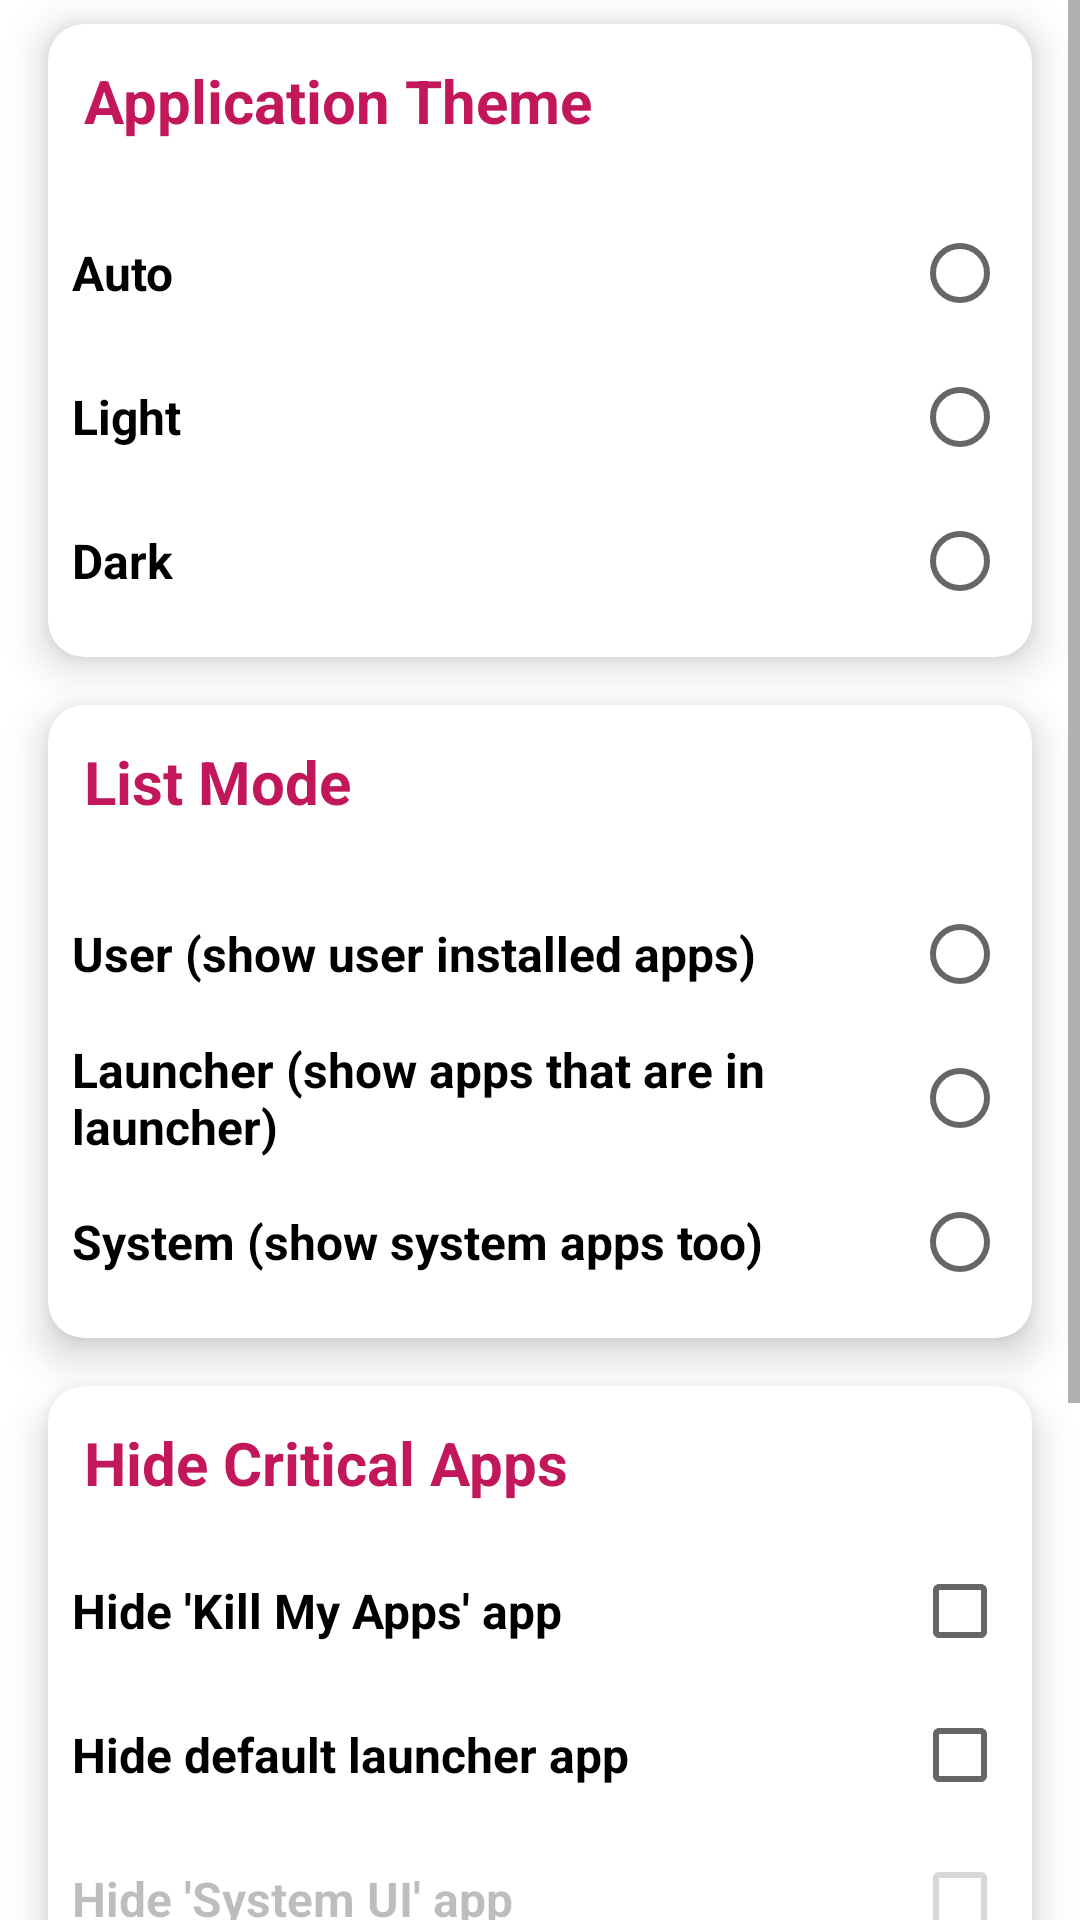

The Android layout XML behind this screen, and the referenced resources:
<!-- AndroidManifest.xml: application theme Theme.KillMyApps -->
<!-- res/layout/fragment_settings.xml -->
<?xml version="1.0" encoding="utf-8"?>
<ScrollView
    xmlns:android="http://schemas.android.com/apk/res/android"
    xmlns:app="http://schemas.android.com/apk/res-auto"
    xmlns:tools="http://schemas.android.com/tools"
    android:layout_width="match_parent"
    android:layout_height="match_parent"
    tools:context=".ui.Settings.SettingsFragment">

    <LinearLayout
        android:layout_width="match_parent"
        android:layout_height="wrap_content"
        android:orientation="vertical">

        <androidx.cardview.widget.CardView
            android:layout_width="match_parent"
            android:layout_height="wrap_content"
            android:layout_marginVertical="8dp"
            android:layout_marginHorizontal="16dp"
            app:cardCornerRadius="12dp"
            app:cardElevation="8dp"
            android:layoutDirection="rtl"
            app:layout_constraintTop_toTopOf="parent">
            <LinearLayout
                android:layout_width="match_parent"
                android:layout_height="wrap_content"
                android:orientation="vertical">
                <TextView
                    android:layout_width="match_parent"
                    android:layout_height="wrap_content"
                    android:text="Application Theme"
                    android:layout_margin="12dp"
                    android:textStyle="bold"
                    android:textSize="20sp"
                    android:textColor="@color/purple_700"/>
                <RadioGroup
                    android:layout_width="match_parent"
                    android:layout_height="wrap_content"
                    android:id="@+id/theme_settings"
                    android:layout_margin="8dp">
                    <RadioButton
                        android:id="@+id/auto_theme"
                        android:layout_width="match_parent"
                        android:layout_height="wrap_content"
                        android:text="Auto"
                        android:textStyle="bold"
                        android:textSize="16sp"/>
                    <RadioButton
                        android:id="@+id/light_theme"
                        android:layout_width="match_parent"
                        android:layout_height="wrap_content"
                        android:text="Light"
                        android:textStyle="bold"
                        android:textSize="16sp"/>
                    <RadioButton
                        android:id="@+id/dark_theme"
                        android:layout_width="match_parent"
                        android:layout_height="wrap_content"
                        android:text="Dark"
                        android:textStyle="bold"
                        android:textSize="16sp"/>
                </RadioGroup>
            </LinearLayout>
        </androidx.cardview.widget.CardView>

        <androidx.cardview.widget.CardView
            android:layout_width="match_parent"
            android:layout_height="wrap_content"
            android:layout_marginVertical="8dp"
            android:layout_marginHorizontal="16dp"
            app:cardCornerRadius="12dp"
            app:cardElevation="8dp"
            android:layoutDirection="rtl"
            app:layout_constraintTop_toTopOf="parent">
            <LinearLayout
                android:layout_width="match_parent"
                android:layout_height="wrap_content"
                android:orientation="vertical">
                <TextView
                    android:layout_width="match_parent"
                    android:layout_height="wrap_content"
                    android:text="List Mode"
                    android:layout_margin="12dp"
                    android:textStyle="bold"
                    android:textSize="20sp"
                    android:textColor="@color/purple_700"/>
                <RadioGroup
                    android:layout_width="match_parent"
                    android:layout_height="wrap_content"
                    android:id="@+id/mode_settings"
                    android:layout_margin="8dp">
                    <RadioButton
                        android:id="@+id/user_mode"
                        android:layout_width="match_parent"
                        android:layout_height="wrap_content"
                        android:text="User (show user installed apps)"
                        android:textStyle="bold"
                        android:textSize="16sp"/>
                    <RadioButton
                        android:id="@+id/launcher_mode"
                        android:layout_width="match_parent"
                        android:layout_height="wrap_content"
                        android:text="Launcher (show apps that are in launcher)"
                        android:textStyle="bold"
                        android:textSize="16sp"/>
                    <RadioButton
                        android:id="@+id/system_mode"
                        android:layout_width="match_parent"
                        android:layout_height="wrap_content"
                        android:text="System (show system apps too)"
                        android:textStyle="bold"
                        android:textSize="16sp"/>
                </RadioGroup>
            </LinearLayout>
        </androidx.cardview.widget.CardView>

        <androidx.cardview.widget.CardView
            android:layout_width="match_parent"
            android:layout_height="wrap_content"
            android:layout_marginVertical="8dp"
            android:layout_marginHorizontal="16dp"
            app:cardCornerRadius="12dp"
            app:cardElevation="8dp"
            android:layoutDirection="rtl"
            app:layout_constraintTop_toTopOf="parent">
            <LinearLayout
                android:layout_width="match_parent"
                android:layout_height="wrap_content"
                android:orientation="vertical">
                <TextView
                    android:layout_width="match_parent"
                    android:layout_height="wrap_content"
                    android:text="Hide Critical Apps"
                    android:layout_margin="12dp"
                    android:textStyle="bold"
                    android:textSize="20sp"
                    android:textColor="@color/purple_700"/>
                <CheckBox
                    android:id="@+id/hide_kill_my_apps"
                    android:layout_width="match_parent"
                    android:layout_height="wrap_content"
                    android:layout_marginHorizontal="8dp"
                    android:text="Hide 'Kill My Apps' app"
                    android:textStyle="bold"
                    android:textSize="16sp"/>
                <CheckBox
                    android:id="@+id/hide_default_launcher"
                    android:layout_width="match_parent"
                    android:layout_height="wrap_content"
                    android:layout_marginHorizontal="8dp"
                    android:text="Hide default launcher app"
                    android:textStyle="bold"
                    android:textSize="16sp"/>
                <CheckBox
                    android:id="@+id/hide_system_ui"
                    android:layout_width="match_parent"
                    android:layout_height="wrap_content"
                    android:layout_marginHorizontal="8dp"
                    android:text="Hide 'System UI' app"
                    android:enabled="false"
                    android:textStyle="bold"
                    android:textSize="16sp"/>

            </LinearLayout>
        </androidx.cardview.widget.CardView>

        <androidx.cardview.widget.CardView
            android:layout_width="match_parent"
            android:layout_height="wrap_content"
            android:layout_marginVertical="8dp"
            android:layout_marginHorizontal="16dp"
            app:cardCornerRadius="12dp"
            app:cardElevation="8dp"
            android:layoutDirection="rtl"
            app:layout_constraintTop_toTopOf="parent">
            <LinearLayout
                android:layout_width="match_parent"
                android:layout_height="wrap_content"
                android:orientation="vertical">
                <TextView
                    android:layout_width="match_parent"
                    android:layout_height="wrap_content"
                    android:text="Other"
                    android:layout_margin="12dp"
                    android:textStyle="bold"
                    android:textSize="20sp"
                    android:textColor="@color/purple_700"/>
                <CheckBox
                    android:id="@+id/show_pkgname"
                    android:layout_width="match_parent"
                    android:layout_height="wrap_content"
                    android:layout_marginHorizontal="8dp"
                    android:text="Show apps package name"
                    android:textStyle="bold"
                    android:textSize="16sp"/>
                <CheckBox
                    android:id="@+id/click_to_app_info"
                    android:layout_width="match_parent"
                    android:layout_height="wrap_content"
                    android:layout_marginHorizontal="8dp"
                    android:text="Touch on apps to go app info settings"
                    android:textStyle="bold"
                    android:textSize="16sp"/>
                <CheckBox
                    android:id="@+id/long_click_to_copy"
                    android:layout_width="match_parent"
                    android:layout_height="wrap_content"
                    android:layout_marginHorizontal="8dp"
                    android:text="Touch and hold on apps to copy package name"
                    android:textStyle="bold"
                    android:textSize="16sp"/>

            </LinearLayout>
        </androidx.cardview.widget.CardView>
    </LinearLayout>

</ScrollView>
<!-- resources referenced by this layout -->
<resources>
  <color name="purple_700">#C2185B</color>
  <style name="Theme.KillMyApps" parent="Theme.MaterialComponents.DayNight.DarkActionBar">
          
          <item name="colorPrimary">@color/purple_500</item>
          <item name="colorPrimaryVariant">@color/purple_700</item>
          <item name="colorOnPrimary">@color/white</item>
          
          <item name="colorSecondary">@color/teal_200</item>
          <item name="colorSecondaryVariant">@color/teal_700</item>
          <item name="colorOnSecondary">@color/black</item>
          
          <item name="android:statusBarColor">@color/purple_500</item>
          
      </style>
  <color name="purple_500">#E91E63</color>
  <color name="white">#FFFFFFFF</color>
  <color name="teal_200">#F48FB1</color>
  <color name="teal_700">#FF018786</color>
  <color name="black">#FF000000</color>
</resources>
